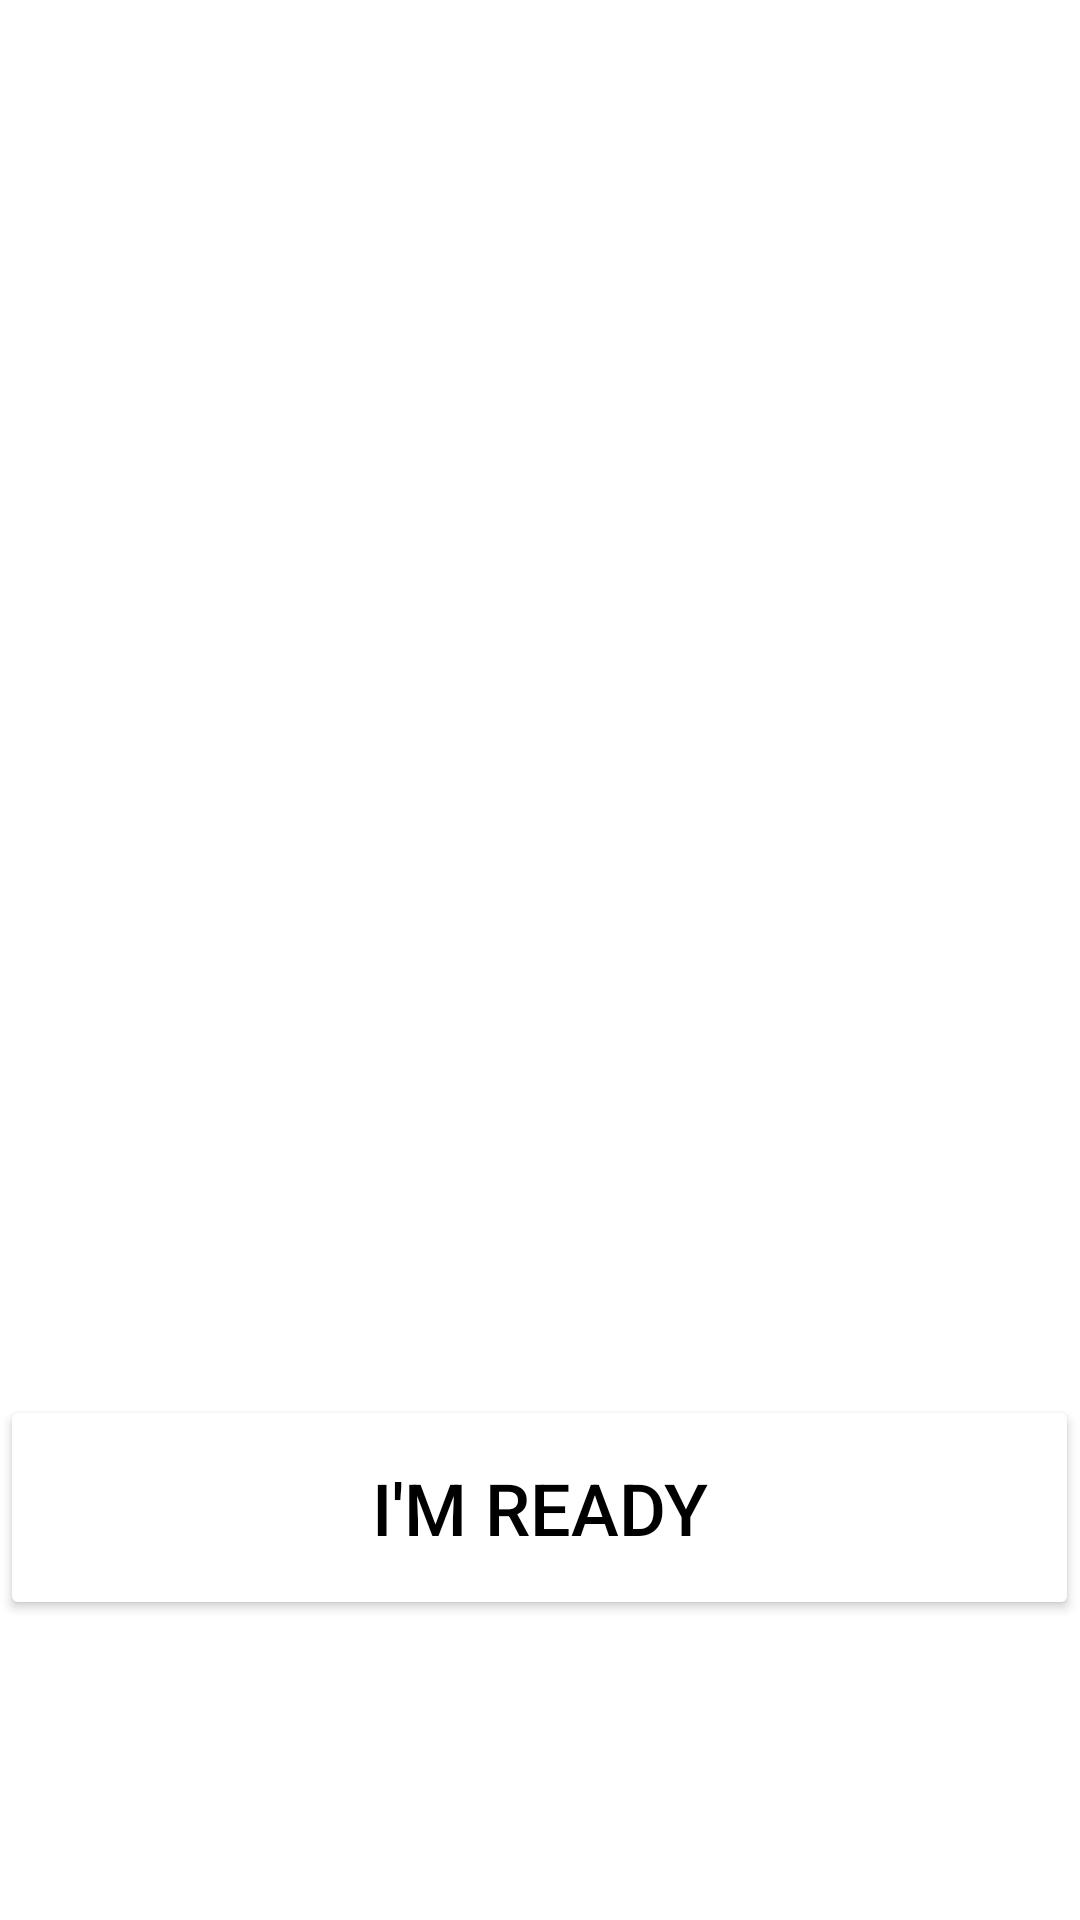

This screen was rendered from an Android layout file. Write that file and the resources it references.
<!-- AndroidManifest.xml: application theme Theme.VenUX -->
<!-- res/layout/activity_play_game.xml -->
<?xml version="1.0" encoding="utf-8"?>
<androidx.constraintlayout.widget.ConstraintLayout xmlns:android="http://schemas.android.com/apk/res/android"
    xmlns:app="http://schemas.android.com/apk/res-auto"
    xmlns:tools="http://schemas.android.com/tools"
    android:id="@+id/playGame_view"
    android:layout_width="match_parent"
    android:layout_height="match_parent"
    android:background="@drawable/play_game_theme"
    tools:context=".activities.PlayGameActivity">


    <TextView
        android:id="@+id/currentPlayerTv"
        android:layout_width="259dp"
        android:layout_height="186dp"
        android:layout_marginLeft="32dp"
        android:layout_marginTop="32dp"
        android:layout_marginRight="32dp"
        android:gravity="center"
        android:rotation="-10"
        android:text="@string/player_1"
        android:textAllCaps="false"
        android:textColor="#FFFFFF"
        android:textSize="50sp"
        android:textStyle="bold|italic"
        app:layout_constraintBottom_toTopOf="@+id/activity_play_game_game_info"
        app:layout_constraintLeft_toLeftOf="parent"
        app:layout_constraintRight_toRightOf="parent"
        app:layout_constraintTop_toTopOf="parent"
        app:layout_constraintVertical_bias="0.621" />

    <TextView
        android:id="@+id/activity_play_game_game_info"
        android:layout_width="259dp"
        android:layout_height="186dp"
        android:layout_marginLeft="32dp"
        android:layout_marginTop="244dp"
        android:layout_marginRight="32dp"
        android:gravity="center"
        android:rotation="0"
        android:text="@string/get_ready"
        android:textAllCaps="false"
        android:textColor="#FFFFFF"
        android:textSize="36sp"
        android:textStyle="bold"
        app:layout_constraintLeft_toLeftOf="parent"
        app:layout_constraintRight_toRightOf="parent"
        app:layout_constraintTop_toTopOf="parent" />

    <Button
        android:id="@+id/activity_play_game_ready_button"
        android:layout_width="wrap_content"
        android:layout_height="wrap_content"
        android:layout_marginStart="32dp"
        android:layout_marginLeft="32dp"
        android:layout_marginEnd="32dp"
        android:layout_marginRight="32dp"
        android:layout_marginBottom="100dp"
        android:width="400dp"
        android:height="75dp"
        android:insetLeft="32dp"
        android:insetRight="32dp"
        android:onClick="readyClick"
        android:text="@string/get_ready_Tv"
        android:textColor="#000000"
        android:textSize="24sp"
        app:backgroundTint="#FFFFFF"
        app:cornerRadius="30dp"
        app:layout_constraintBottom_toBottomOf="parent"
        app:layout_constraintEnd_toEndOf="parent"
        app:layout_constraintHorizontal_bias="0.509"
        app:layout_constraintStart_toStartOf="parent" />


</androidx.constraintlayout.widget.ConstraintLayout>
<!-- resources referenced by this layout -->
<resources>
  <string name="get_ready">Are you ready?</string>
  <string name="get_ready_Tv">I\'M READY</string>
  <string name="player_1">Player 1</string>
  <style name="Theme.VenUX" parent="Theme.MaterialComponents.DayNight.DarkActionBar">
          
          <item name="colorPrimary">@color/purple_500</item>
          <item name="colorPrimaryVariant">@color/purple_700</item>
          <item name="colorOnPrimary">@color/white</item>
          
          <item name="colorSecondary">@color/teal_200</item>
          <item name="colorSecondaryVariant">@color/teal_700</item>
          <item name="colorOnSecondary">@color/black</item>
          
          <item name="android:statusBarColor" tools:targetApi="l">?attr/colorPrimaryVariant</item>
          
      </style>
  <!-- not gathered from this repository: default colours our renderer supplied (Android Studio template values) -->
  <color name="purple_500">#FF6200EE</color>
  <color name="purple_700">#FF3700B3</color>
  <color name="teal_200">#FF03DAC5</color>
  <color name="teal_700">#FF018786</color>
  <color name="black">#FF000000</color>
  <color name="white">#FFFFFFFF</color>
</resources>
